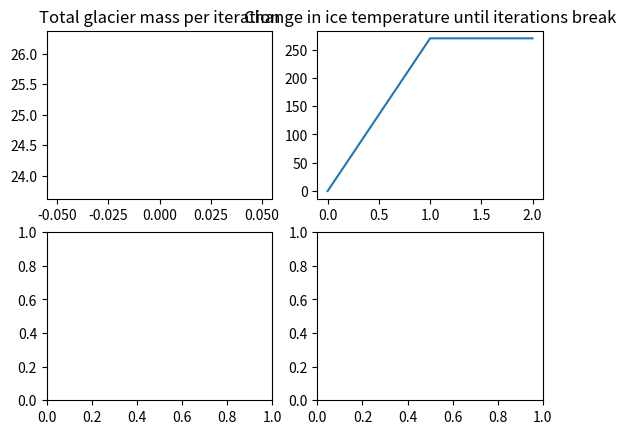

The matplotlib source for this figure:
import numpy as np
import matplotlib.pyplot as plt
import random as rd

class Glacier_block:
    def __init__(self, albedo = 0.5, density = 917, heat_capacity = 2050, latent_fusion = 333.55*1000, position = (), temp = 265, debris = (0, 0), snow = (0, 0), mass = 1, mass_change = (), neighbors = (), clock = 0):
        self.albedo = albedo #0.5, https://nsidc.org/cryosphere/seaice/processes/albedo.html
        self.density = density #kg/m^3,Cutnell, John D., & Kenneth W. Johnson. Physics, 3rd Edition. New York: Wiley, 1995: 315
        self.heat_capacity = heat_capacity #https://www.engineeringtoolbox.com/ice-thermal-properties-d_576.html
        self.latent_fusion = latent_fusion #333.55*1000

        self.position = list(position) #x- (elevation), y-coordinate
        self.temp = temp 
        self.debris = list(debris) #first value: presence/absence of debris, second value: depth
        self.snow = list(snow) #first value: presence/absence of snow, second value: depth
        self.mass = mass #unit mass
        self.mass_change = list(mass_change)
        self.neighbors = list(neighbors) #[left, right, front, behind]
        self.clock = clock #time tracker for snow to turn into ice

    def get_pos(self):
        return self.position

    def get_ele(self):
        return self.position[0]

    def get_temp(self):
        return self.temp

    def get_mass(self):
        return self.mass

    def get_mass_change(self):
        return self.mass_change[-1]

    def get_cover_state(self):
        return 'Debris depth = ' + str(self.debris[1]) + ' while snow depth = ' + str(self.snow[-1])
    
    def set_temp(self, temp): #input integer
        self.temp = temp
        
    def set_location(self, pos): #input list of 2
        self.position = pos

    def update_neighbors(self, l, r, f, b):
        self.neighbors = l, r, f, b
        
    def cover(self, cover_type, snow_depth, debris_depth):
        if cover_type == 'd':
            self.debris = [1, debris_depth]
            self.snow = [0, 0]
        else:
            self.debris = [0, 0]
            self.snow = [1, snow_depth]

    def mass_loss_dueto_flow(self): #loss 10% of its mass in each cycle
        self.mass -= 0.1 * self.mass #loss to the block one elevation unit below 
        self.mass += 0.1 * neighbors[-1].mass #get mass from the block one elevation unit above                    

    #ablation
    def change_temp(self, solar_constant, thermal_conductivity_of_rock, debris_temp_btm, thermal_conductivity_of_snow, snow_temp_btm):
        if self.debris[0] == 0 and self.snow[0] == 0:
            change_ice_temp = ((1 - self.albedo) * solar_constant) / (self.density * self.heat_capacity)
        elif self.debris[0] == 1:
            change_ice_temp = thermal_conductivity_of_rock * (debris_temp_btm[-1] - self.temp)/(self.density * self.heat_capacity)
        elif self.snow[0] == 1:
            change_ice_temp = thermal_conductivity_of_snow * (snow_temp_btm[-1] - self.temp)/(self.density * self.heat_capacity)
        self.temp = self.temp + change_ice_temp
        
    def melt(self, solar_constant, thermal_conductivity_of_rock, debris_temp_btm, snow_temp_btm): #if ice_temp > 273
        if self.debris[0] == 0 and self.snow[0] == 0:
            ice_mass_loss = -((1 - self.albedo) * solar_constant)/self.latent_fusion
        elif self.debris[0] == 1:
            ice_mass_loss = - thermal_conductivity_of_rock * (debris_temp_btm[-1] - self.temp)/self.latent_fusion
        elif self.snow[0] == 1:
            ice_mass_loss = - thermal_conductivity_of_snow * (snow_temp_btm[-1] - self.temp)/self.latent_fusion
        self.mass_change.append(ice_mass_loss)
        self.mass += ice_mass_loss
        
    #accumulation
    def accumulate(self, snow_input):
        self.snow[0] = 1
        self.snow[1] += snow_input

    def update_track(self):
        self.clock += 1

    def check_snow_turn_ice(self):
        if self.clock >= 3:
            ice_from_snow = self.snow[1] / 2.33 #density of ice = 2.33 * density of snow
            self.mass += ice_from_snow 
            self.mass_change.append(ice_from_snow)
            self.snow = [0, 0]
            print('Snow turned into ice!')
        else:
            print('Snow is still snow')
        
class Glacier:

    def __init__(self, ela = 0, temp_canvas = (), canvas = (), max_ele = 0):
        self.ela = ela
        self.temp_canvas = list(temp_canvas)
        self.canvas = list(canvas)
        self.max_elevation = max_ele #assume start from 0

    def show_glacier(self):
        return self.canvas

    def show_block_temp(self):
        temp = []
        for r in self.canvas:
            for c in r:
                temp.append(c.get_temp())
        t = np.array(temp)
        t.reshape(len(self.canvas), len(self.canvas[0]))
        return t
    
    def show_block_mass(self):
        masses = []
        for r in self.canvas:
            for c in r:
                masses.append(c.get_mass())
        m = np.array(masses)
        m.reshape(len(self.canvas), len(self.canvas[0]))
        return m

    def build_glacier(self, height, width, ice_temp, initial_snow_depth, initial_debris_depth):
        for i in range(height * width):
            self.temp_canvas.append(Glacier_block())
        self.temp_canvas = np.array(self.temp_canvas)
        self.canvas = self.temp_canvas.reshape(height, width)

        #update temp of all blocks
        for blocks in self.canvas:
            for b in blocks:
                b.set_temp(ice_temp)
                
        #update_block_location
        for i in range(0, len(self.canvas)):
            for j in range (0, len(self.canvas[0])):
                self.canvas[i][j].set_location([i, j])

        #update_cover_type
        self.max_elevation = len(self.canvas) #update max elevation
        self.ela = round(len(self.canvas) / 2) #assume ela at half of the elevation
        for elevation in self.canvas:
            for blocks in elevation:
                if blocks.get_ele() >= self.ela:
                    blocks.cover('s', initial_snow_depth, initial_debris_depth)
                else:
                    blocks.cover('d', initial_snow_depth, initial_debris_depth)
    
    def update_ice_temp(self, solar_constant, thermal_conductivity_of_rock, debris_temp_btm, thermal_conductivity_of_snow, snow_temp_btm):
        for r in self.canvas:
            for c in r:
                if c.get_temp() <= 273:
                    c.change_temp(solar_constant, thermal_conductivity_of_rock, debris_temp_btm, thermal_conductivity_of_snow, snow_temp_btm)
                else:
                    c.melt(solar_constant, thermal_conductivity_of_rock, debris_temp_btm, snow_temp_btm)

    #for plotting
    def avg_temp(self):
        temp = []
        for r in self.canvas:
            for c in r:
                temp.append(c.get_temp())
        return np.average(temp)

    def total_mass(self):
        mass = 0
        for r in self.canvas:
            for c in r:
                mass += c.get_mass()
        return mass        

#Initial Conditions
debris_temp_surface = [278]
debris_temp_btm = [276]
snow_temp_surface = [273]
snow_temp_btm = [268]
ice_temp = 270
night_solar_constant_min = -1400
glacier_dim = [5, 5] #[height, width]

#Constants
#Heatcap are reduced by a factor of 100 for now to make calculations faster
density_rock = 2500 #https://www.eoas.ubc.ca/ubcgif/iag/foundations/properties/density.htm
density_snow = 200 #Average between new snow and wind packed snow (https://www.sciencelearn.org.nz/resources/1391-snow-and-ice-density)
heatcap_rock = 2000  #https://www.e-education.psu.edu/earth103/node/1005 #https://www.engineeringtoolbox.com/thermal-conductivity-d_429.html
heatcap_snow = 1003 #https://www.ohio.edu/mechanical/thermo/property_tables/air/air_cp_cv.html (temp = 250K)

#Value obtained from https://pubs.usgs.gov/of/1988/0441/report.pdf
thermal_conductivity_of_rock = 2.390 * 10**(-3) * 4.184 * 100  #Conversion of cal/cm to joules/m
heat_transfer_coefficient_air = 26 #Between 0.5 to 1000 Wm^(-2)K^(-1)
heat_transfer_coefficient_water = 260 #Between 50 to 3,000 Wm^(-2)K^(-1)
thermal_conductivity_of_snow = 0.1 #approximation based on https://www.climate-policy-watcher.org/snow/thermal-properties.html
heat_transfer_coefficient_water = 500 #to 10,000 Wm^(-2)K

soil_albedo = 0.17
snow_albedo = 0.90 #assume pure snow, can easily drop to 0.5 as it ages

#Lists
debris_depth = list(range(0, 10))
snow_depth = list(range(0, 10))
surface_temp_gradient_debris = surface_temp_gradient_snow = []
bottom_temp_gradient_debris = bottom_temp_gradient_snow = []
avg_temp_gradient_debris = avg_temp_gradient_snow = []
avg_temp_debris = avg_temp_snow = [] 
glacier_mass = []

#Initialize
g = Glacier()
g.build_glacier(glacier_dim[0], glacier_dim[1], ice_temp, max(snow_depth), max(debris_depth))
glacier_avg_temp = [0, g.avg_temp()]
print('Created glacier!')

#Use glacier avg temp to determine continue or stop
while np.abs(glacier_avg_temp[-1] - glacier_avg_temp[-2]) > 1 * 10**-5:
#Step 1: Update debris and snow surface temp
    if rd.randint(0, 10) < 5: #day
        solar_constant = 1400
        change_debris_surface_temp = (1 - soil_albedo) * solar_constant/(density_rock * heatcap_rock)
        change_snow_surface_temp = (1 - snow_albedo) * solar_constant/(density_snow * heatcap_snow)
        print('day ' + str(change_debris_surface_temp))
    else: #night
        solar_constant = rd.randint(night_solar_constant_min, 0)
        #Convection between cold air and warmer top of the debris layer
        change_debris_surface_temp = solar_constant / (density_rock * heatcap_rock)
        change_snow_surface_temp = solar_constant / (density_snow * heatcap_snow)
        print('night ' + str(change_debris_surface_temp))
            
    debris_temp_surface.append(debris_temp_surface[-1] + change_debris_surface_temp)
    snow_temp_surface.append(snow_temp_surface[-1] + change_snow_surface_temp)
        
    #Step 2: The radiation also heats up the bottom of the debris, but at a factor reduced by the depth
    debris_temp_btm.append(debris_temp_btm[-1] + change_debris_surface_temp/max(debris_depth))
    snow_temp_btm.append(snow_temp_btm[-1] + change_snow_surface_temp/max(snow_depth))
    #print('Finished step 2!')
        
    #Step 3: Two thermal gradients form. One from the updated surface temperature to the bottom, and another from the botton (which is at ice temperature) to the surface. Take the average as the actual gradient.
    for i in range(len(debris_depth)):
        surface_temp_gradient_debris.append(-thermal_conductivity_of_rock * debris_depth[i] + debris_temp_surface[-1])
        bottom_temp_gradient_debris.append(-thermal_conductivity_of_rock * debris_depth[i] + debris_temp_btm[-1])

    for i in range(len(snow_depth)):
        surface_temp_gradient_snow.append(-thermal_conductivity_of_snow * debris_depth[i] + snow_temp_surface[-1])
        bottom_temp_gradient_snow.append(-thermal_conductivity_of_snow * debris_depth[i] + snow_temp_btm[-1])

    for i in range(len(surface_temp_gradient_debris)):
        avg_temp_gradient_debris.append((surface_temp_gradient_debris[i] + bottom_temp_gradient_debris[i])/2)

    for i in range(len(surface_temp_gradient_snow)):
        avg_temp_gradient_snow.append((surface_temp_gradient_snow[i] + bottom_temp_gradient_snow[i])/2)

    avg_temp_debris.append(np.average(avg_temp_gradient_debris))
    avg_temp_snow.append(np.average(avg_temp_gradient_snow))
    #print('Finished step 3!')
    
    #Step 4: Ice temperature increases
    g.update_ice_temp(solar_constant, thermal_conductivity_of_rock, debris_temp_btm, thermal_conductivity_of_snow, snow_temp_btm)
    
    #Step 5: Update glacier total mass and average temp
    glacier_mass.append(g.total_mass())
    glacier_avg_temp.append(g.avg_temp())

fig, axs = plt.subplots(2,2)

axs[0,0].plot(range(len(glacier_mass)),glacier_mass)
axs[0,0].set_title("Total glacier mass per iteration")

axs[0,1].plot(range(len(glacier_avg_temp)), glacier_avg_temp)
axs[0,1].set_title("Change in ice temperature until iterations break")

#axs[1,0].plot(range(len(avg_temp)), avg_temp)
#axs[1,0].set_title("Change in average debris layer temperature per iteration")

#axs[1,1].plot(range(len(surface_temp_gradient)), surface_temp_gradient)
plt.show()
